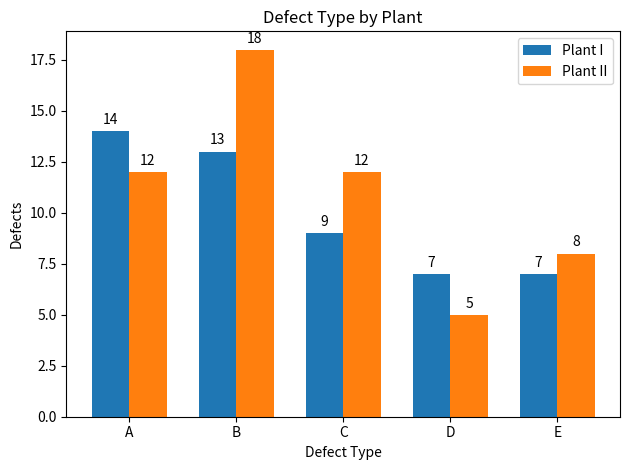

The script that saved this image:
# Based on Matplotlib example:
# https://matplotlib.org/3.1.1/gallery/lines_bars_and_markers/barchart.html

# There are only a few data points so we will enter them manualy. For larger
# data sets, it is better to read data in from a separate file (CSV, etc.)

import matplotlib
import matplotlib.pyplot as plt
import numpy as np

labels = ['A', 'B', 'C', 'D', 'E']
plant_i = [14, 13, 9, 7, 7]
plant_ii = [12, 18, 12, 5, 8]

x = np.arange(len(labels))  # the label locations
width = 0.35  # the width of the bars

fig, ax = plt.subplots()
rects1 = ax.bar(x - width/2, plant_i, width, label='Plant I')
rects2 = ax.bar(x + width/2, plant_ii, width, label='Plant II')

# Add some text for labels, title and custom x-axis tick labels, etc.
ax.set_ylabel('Defects')
ax.set_xlabel('Defect Type')
ax.set_title('Defect Type by Plant')
ax.set_xticks(x)
ax.set_xticklabels(labels)
ax.legend()

def autolabel(rects):
    """Attach a text label above each bar in *rects*, displaying its height."""
    for rect in rects:
        height = rect.get_height()
        ax.annotate('{}'.format(height),
                    xy=(rect.get_x() + rect.get_width() / 2, height),
                    xytext=(0, 3),  # 3 points vertical offset
                    textcoords="offset points",
                    ha='center', va='bottom')

autolabel(rects1)
autolabel(rects2)

fig.tight_layout()

plt.show()